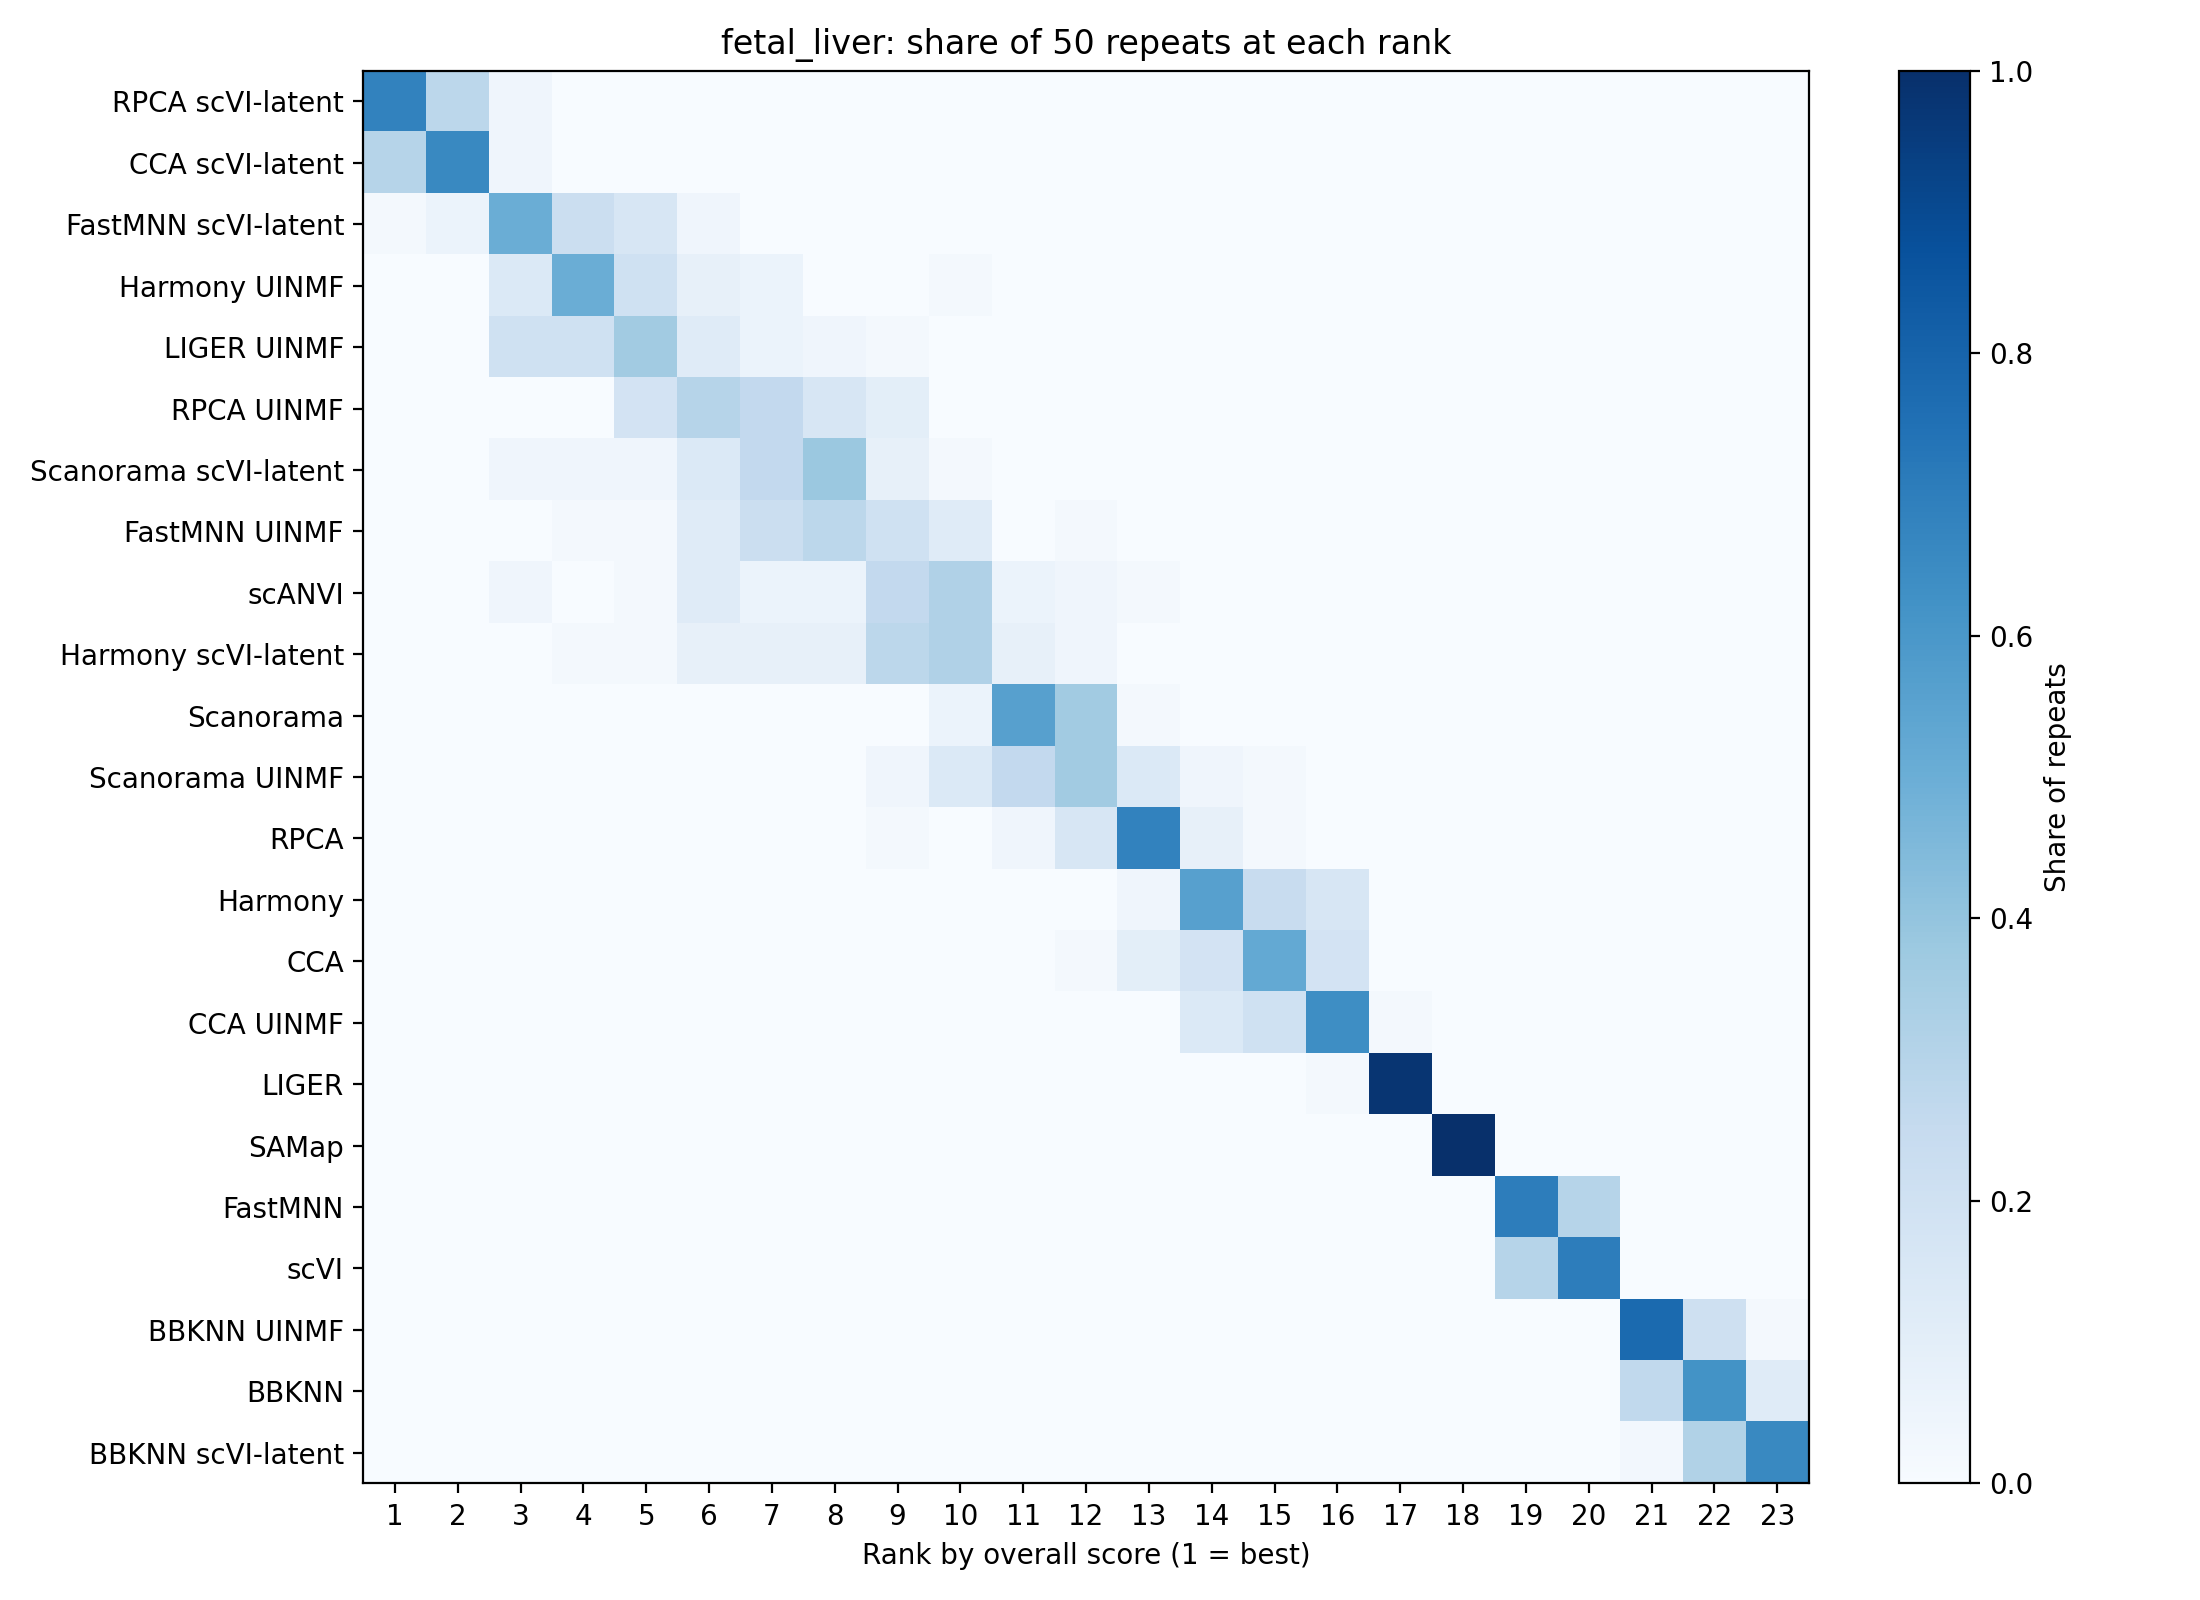

The file beside this chart, header and first rows:
method, 1, 2, 3, 4, 5, 6, 7, 8, 9, 10, 11, 12, 13, 14, 15, 16, 17, 18, 19, 20, 21, 22, 23
RPCA scVI-latent, 0.68, 0.28, 0.04, 0.0, 0.0, 0.0, 0.0, 0.0, 0.0, 0.0, 0.0, 0.0, 0.0, 0.0, 0.0, 0.0, 0.0, 0.0, 0.0, 0.0, 0.0, 0.0, 0.0
CCA scVI-latent, 0.3, 0.66, 0.04, 0.0, 0.0, 0.0, 0.0, 0.0, 0.0, 0.0, 0.0, 0.0, 0.0, 0.0, 0.0, 0.0, 0.0, 0.0, 0.0, 0.0, 0.0, 0.0, 0.0
FastMNN scVI-latent, 0.02, 0.06, 0.5, 0.22, 0.16, 0.04, 0.0, 0.0, 0.0, 0.0, 0.0, 0.0, 0.0, 0.0, 0.0, 0.0, 0.0, 0.0, 0.0, 0.0, 0.0, 0.0, 0.0
Harmony UINMF, 0.0, 0.0, 0.14, 0.5, 0.2, 0.08, 0.06, 0.0, 0.0, 0.02, 0.0, 0.0, 0.0, 0.0, 0.0, 0.0, 0.0, 0.0, 0.0, 0.0, 0.0, 0.0, 0.0
LIGER UINMF, 0.0, 0.0, 0.2, 0.2, 0.36, 0.12, 0.06, 0.04, 0.02, 0.0, 0.0, 0.0, 0.0, 0.0, 0.0, 0.0, 0.0, 0.0, 0.0, 0.0, 0.0, 0.0, 0.0
RPCA UINMF, 0.0, 0.0, 0.0, 0.0, 0.18, 0.3, 0.26, 0.16, 0.1, 0.0, 0.0, 0.0, 0.0, 0.0, 0.0, 0.0, 0.0, 0.0, 0.0, 0.0, 0.0, 0.0, 0.0
Scanorama scVI-latent, 0.0, 0.0, 0.04, 0.04, 0.04, 0.14, 0.26, 0.38, 0.08, 0.02, 0.0, 0.0, 0.0, 0.0, 0.0, 0.0, 0.0, 0.0, 0.0, 0.0, 0.0, 0.0, 0.0
FastMNN UINMF, 0.0, 0.0, 0.0, 0.02, 0.02, 0.12, 0.22, 0.28, 0.2, 0.12, 0.0, 0.02, 0.0, 0.0, 0.0, 0.0, 0.0, 0.0, 0.0, 0.0, 0.0, 0.0, 0.0
scANVI, 0.0, 0.0, 0.04, 0.0, 0.02, 0.12, 0.06, 0.06, 0.26, 0.32, 0.06, 0.04, 0.02, 0.0, 0.0, 0.0, 0.0, 0.0, 0.0, 0.0, 0.0, 0.0, 0.0
Harmony scVI-latent, 0.0, 0.0, 0.0, 0.02, 0.02, 0.08, 0.08, 0.08, 0.28, 0.32, 0.08, 0.04, 0.0, 0.0, 0.0, 0.0, 0.0, 0.0, 0.0, 0.0, 0.0, 0.0, 0.0
Scanorama, 0.0, 0.0, 0.0, 0.0, 0.0, 0.0, 0.0, 0.0, 0.0, 0.06, 0.56, 0.36, 0.02, 0.0, 0.0, 0.0, 0.0, 0.0, 0.0, 0.0, 0.0, 0.0, 0.0
Scanorama UINMF, 0.0, 0.0, 0.0, 0.0, 0.0, 0.0, 0.0, 0.0, 0.04, 0.14, 0.26, 0.36, 0.14, 0.04, 0.02, 0.0, 0.0, 0.0, 0.0, 0.0, 0.0, 0.0, 0.0
RPCA, 0.0, 0.0, 0.0, 0.0, 0.0, 0.0, 0.0, 0.0, 0.02, 0.0, 0.04, 0.16, 0.68, 0.08, 0.02, 0.0, 0.0, 0.0, 0.0, 0.0, 0.0, 0.0, 0.0
Harmony, 0.0, 0.0, 0.0, 0.0, 0.0, 0.0, 0.0, 0.0, 0.0, 0.0, 0.0, 0.0, 0.04, 0.56, 0.24, 0.16, 0.0, 0.0, 0.0, 0.0, 0.0, 0.0, 0.0
CCA, 0.0, 0.0, 0.0, 0.0, 0.0, 0.0, 0.0, 0.0, 0.0, 0.0, 0.0, 0.02, 0.1, 0.18, 0.52, 0.18, 0.0, 0.0, 0.0, 0.0, 0.0, 0.0, 0.0
CCA UINMF, 0.0, 0.0, 0.0, 0.0, 0.0, 0.0, 0.0, 0.0, 0.0, 0.0, 0.0, 0.0, 0.0, 0.14, 0.2, 0.64, 0.02, 0.0, 0.0, 0.0, 0.0, 0.0, 0.0
LIGER, 0.0, 0.0, 0.0, 0.0, 0.0, 0.0, 0.0, 0.0, 0.0, 0.0, 0.0, 0.0, 0.0, 0.0, 0.0, 0.02, 0.98, 0.0, 0.0, 0.0, 0.0, 0.0, 0.0
SAMap, 0.0, 0.0, 0.0, 0.0, 0.0, 0.0, 0.0, 0.0, 0.0, 0.0, 0.0, 0.0, 0.0, 0.0, 0.0, 0.0, 0.0, 1.0, 0.0, 0.0, 0.0, 0.0, 0.0
FastMNN, 0.0, 0.0, 0.0, 0.0, 0.0, 0.0, 0.0, 0.0, 0.0, 0.0, 0.0, 0.0, 0.0, 0.0, 0.0, 0.0, 0.0, 0.0, 0.7, 0.3, 0.0, 0.0, 0.0
scVI, 0.0, 0.0, 0.0, 0.0, 0.0, 0.0, 0.0, 0.0, 0.0, 0.0, 0.0, 0.0, 0.0, 0.0, 0.0, 0.0, 0.0, 0.0, 0.3, 0.7, 0.0, 0.0, 0.0
BBKNN UINMF, 0.0, 0.0, 0.0, 0.0, 0.0, 0.0, 0.0, 0.0, 0.0, 0.0, 0.0, 0.0, 0.0, 0.0, 0.0, 0.0, 0.0, 0.0, 0.0, 0.0, 0.7755, 0.2041, 0.02041
BBKNN, 0.0, 0.0, 0.0, 0.0, 0.0, 0.0, 0.0, 0.0, 0.0, 0.0, 0.0, 0.0, 0.0, 0.0, 0.0, 0.0, 0.0, 0.0, 0.0, 0.0, 0.2619, 0.619, 0.119
BBKNN scVI-latent, 0.0, 0.0, 0.0, 0.0, 0.0, 0.0, 0.0, 0.0, 0.0, 0.0, 0.0, 0.0, 0.0, 0.0, 0.0, 0.0, 0.0, 0.0, 0.0, 0.0, 0.02632, 0.3158, 0.6579
